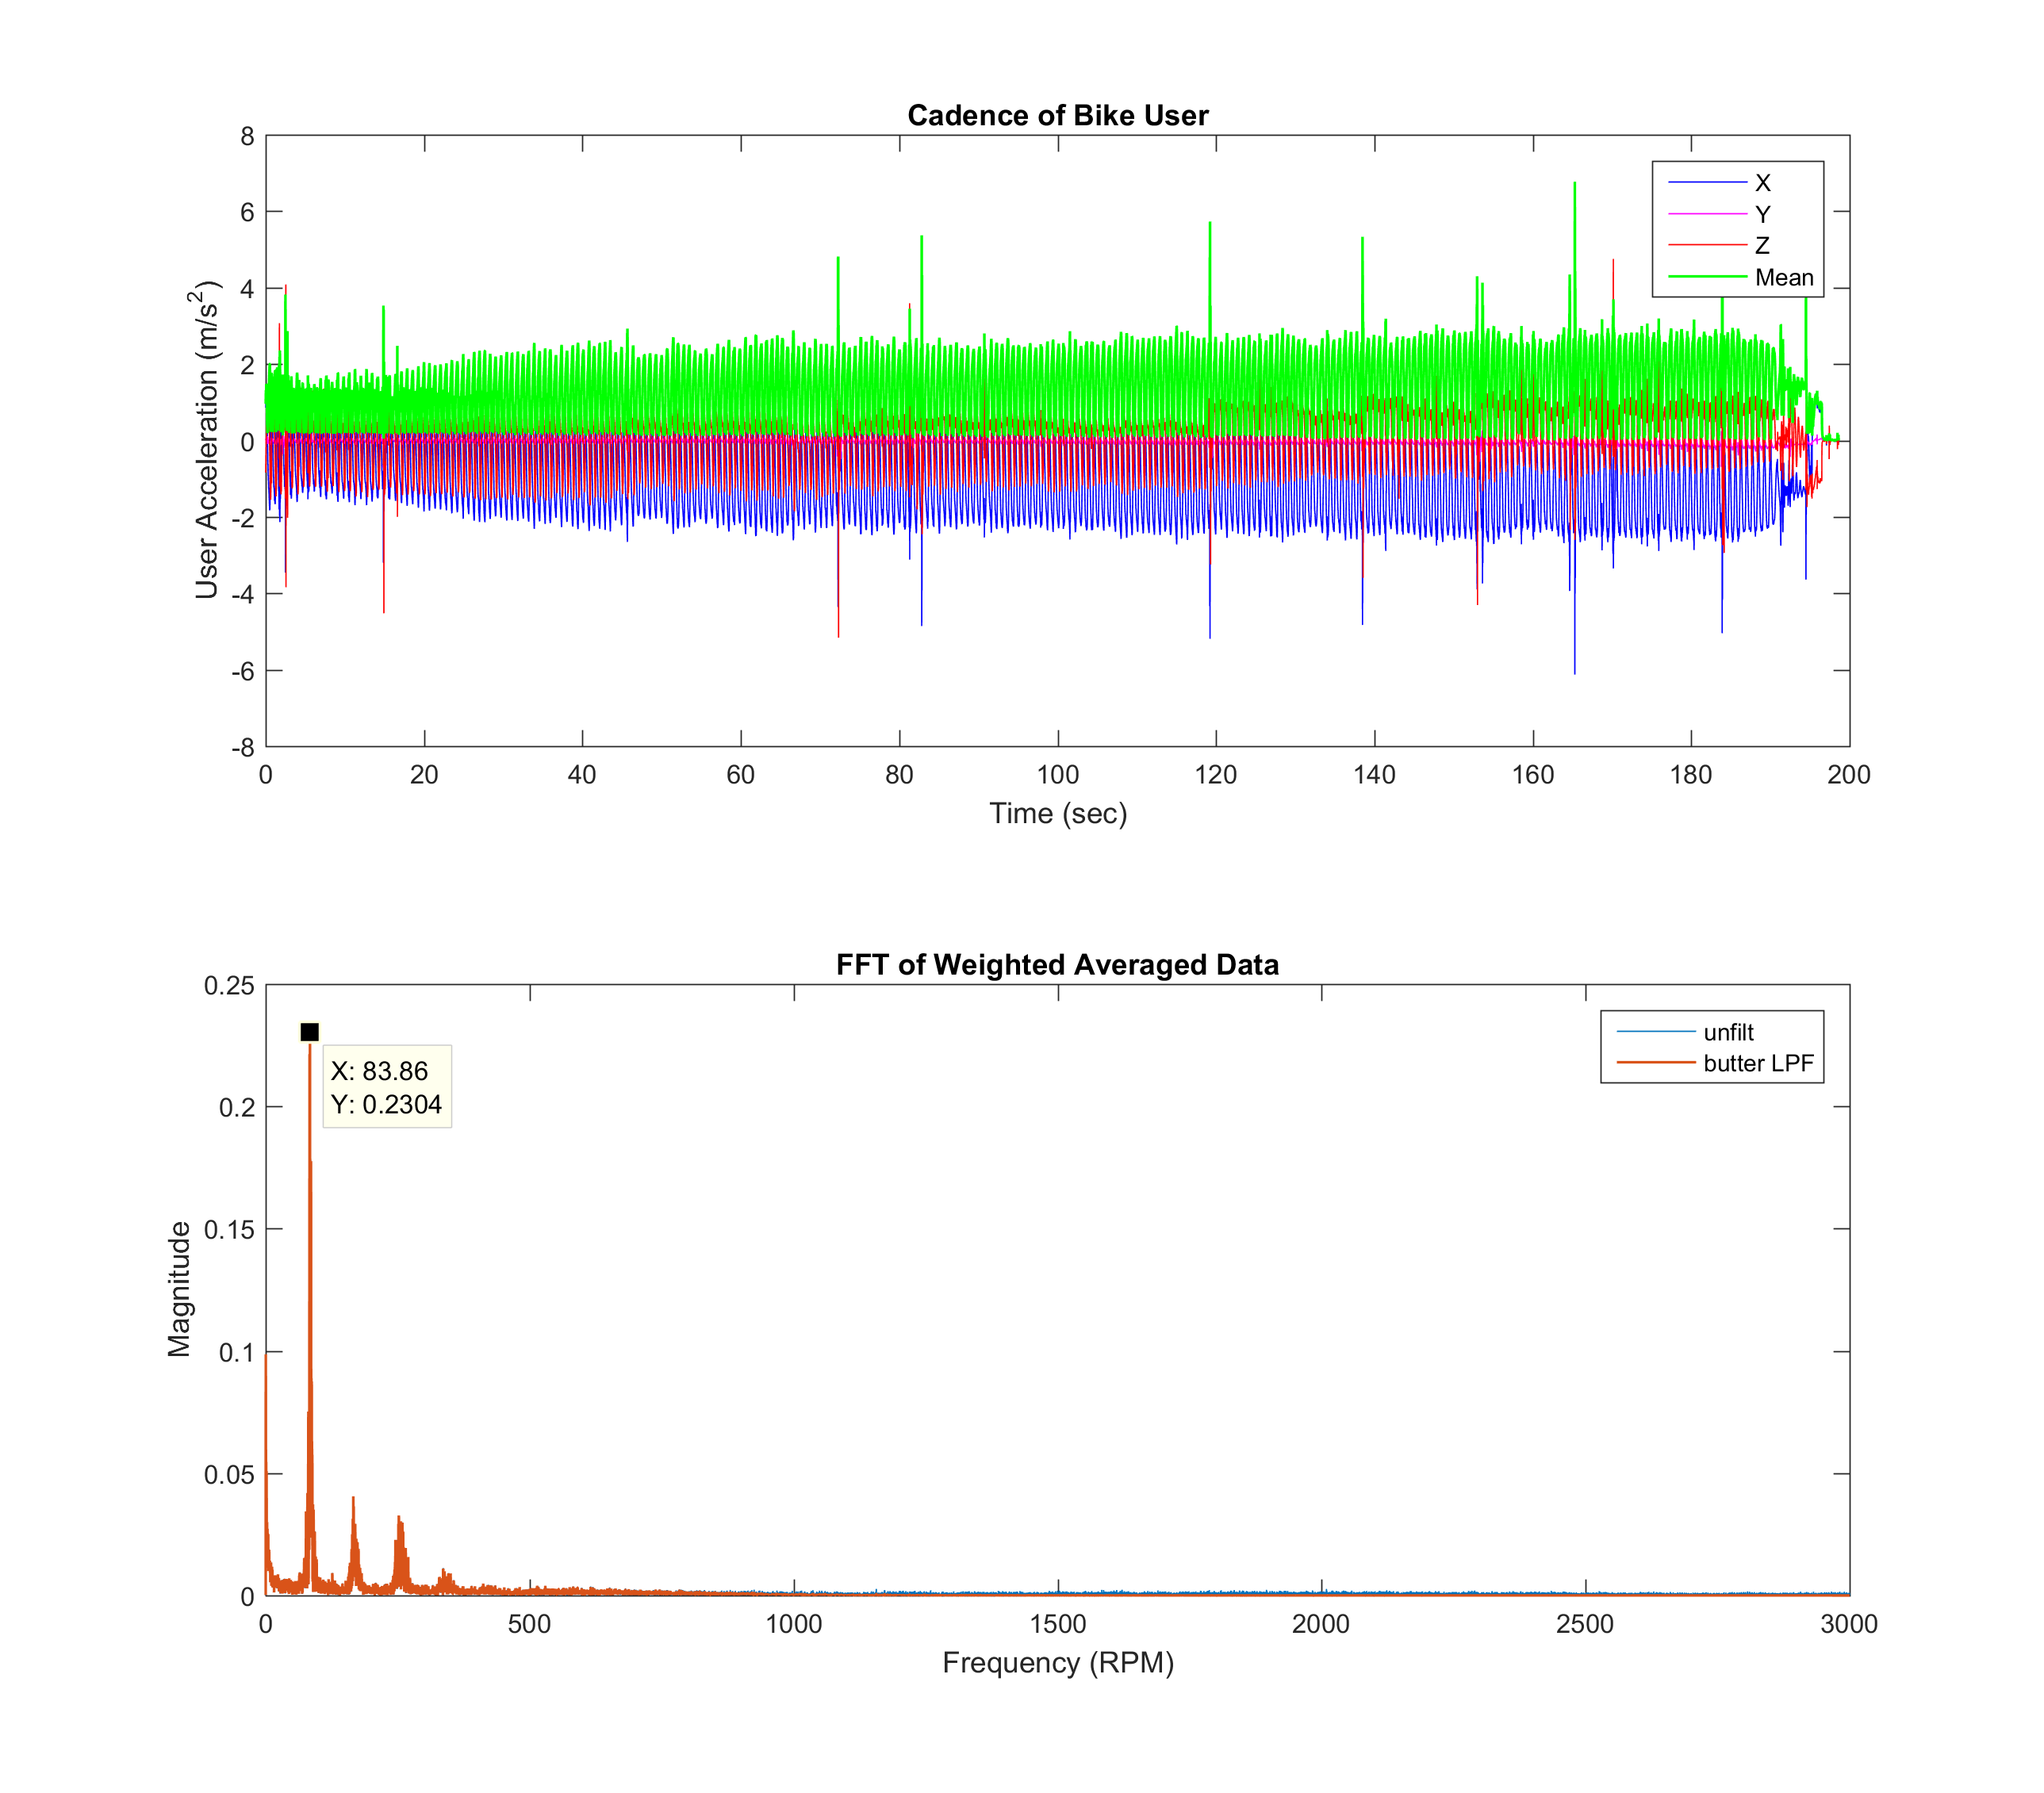

Values plotted in this chart, from the file beside it:
timestamp, attitude_roll, attitude_pitch, attitude_yaw, rotation_rate_x, rotation_rate_y, rotation_rate_z, gravity_x, gravity_y, gravity_z, user_acc_x, user_acc_y, user_acc_z, magnetic_field_x, magnetic_field_y, magnetic_field_z, latitude(degree), longitude(degree), altitude(meter), speed(m/s), course(degree), timestamp
1465825506, -0.2646, 0.007639, -0.4902, -0.007978, 0.1636, -0.007119, -0.2615, -0.007639, -0.9652, -0.05485, -0.004874, -0.03823, 16.41, -2.896, -36.24, , , , , , 
1465825506, -0.2624, 0.007621, -0.4903, -0.004572, 0.3261, -0.01239, -0.2594, -0.007621, -0.9657, -0.02971, -0.000924, 0.01171, 16.41, -2.896, -36.24, , , , , , 
1465825506, -0.2573, 0.007558, -0.4905, -0.01278, 0.5692, -0.01393, -0.2544, -0.007557, -0.9671, -0.02918, -0.002407, 0.01429, 16.41, -2.896, -36.24, , , , , , 
1465825506, -0.2508, 0.007477, -0.4907, -0.01162, 0.6521, -0.01444, -0.2482, -0.007477, -0.9687, -0.01184, -0.000106, -0.002836, 16.55, -2.89, -36.17, , , , , , 
1465825506, -0.2445, 0.007394, -0.4908, -0.01272, 0.617, -0.01422, -0.2421, -0.007394, -0.9702, 0.009329, -0.000220, 0.002056, 16.55, -2.89, -36.17, , , , , , 
1465825506, -0.2387, 0.007287, -0.491, -0.01179, 0.5183, -0.01148, -0.2364, -0.007287, -0.9716, 0.02519, 0.001153, 0.001607, 16.55, -2.89, -36.17, , , , , , 
1465825506, -0.2344, 0.007214, -0.4911, -0.009820, 0.393, -0.008559, -0.2323, -0.007214, -0.9726, 0.02634, -0.003986, 0.001444, 16.55, -2.89, -36.17, , , , , , 
, , , , , , , , , , , , , , , , 29.72, -95.4, 10.14, -1, -1, 1465825417
1465825506, -0.2314, 0.007126, -0.4912, -0.009967, 0.2804, -0.004660, -0.2293, -0.007126, -0.9733, 0.02442, -0.001786, 0.003279, 17.4, -2.863, -35.77, , , , , , 
1465825506, -0.2291, 0.007059, -0.4912, -0.007921, 0.2156, -0.003187, -0.2271, -0.007058, -0.9738, 0.02657, 0.001581, 0.01252, 17.4, -2.863, -35.77, , , , , , 
1465825506, -0.2266, 0.006908, -0.4913, -0.003721, 0.1689, -0.002890, -0.2247, -0.006908, -0.9744, 0.03765, 0.005534, 0.02324, 17.4, -2.863, -35.77, , , , , , 
1465825507, -0.2258, 0.006892, -0.4913, -0.000693, 0.0415, 0.001105, -0.2239, -0.006891, -0.9746, 0.0311, 0.005961, 0.004584, 17.83, -2.844, -35.56, , , , , , 
1465825507, -0.2266, 0.006895, -0.4913, 0.001235, -0.1178, 0.003171, -0.2247, -0.006895, -0.9744, 0.02256, 0.003446, -0.006948, 17.83, -2.844, -35.56, , , , , , 
1465825507, -0.2285, 0.006920, -0.4912, 0.004323, -0.1985, 0.005809, -0.2265, -0.006920, -0.974, 0.01805, 0.002922, 0.002551, 17.83, -2.844, -35.56, , , , , , 
1465825507, -0.2303, 0.006989, -0.4911, 0.005386, -0.1985, 0.006874, -0.2283, -0.006989, -0.9736, 0.01535, -0.001693, 0.01293, 17.83, -2.844, -35.56, , , , , , 
1465825507, -0.2323, 0.007015, -0.491, 0.004313, -0.2049, 0.006913, -0.2302, -0.007015, -0.9731, 0.01666, -0.001316, 0.008471, 17.83, -2.844, -35.56, , , , , , 
1465825507, -0.2347, 0.007053, -0.491, 0.006374, -0.2579, 0.008313, -0.2326, -0.007053, -0.9726, 0.02068, 0.000278, 0.002767, 17.83, -2.844, -35.56, , , , , , 
, , , , , , , , , , , , , , , , 29.72, -95.4, 10.14, -1, -1, 1465825507
, , , , , , , , , , , , , , , , 29.72, -95.4, 10.14, -1, -1, 1465825417
1465825507, -0.2379, 0.007107, -0.4908, 0.008396, -0.3418, 0.009905, -0.2357, -0.007107, -0.9718, 0.02012, 0.001080, 0.002123, 17.54, -2.856, -35.7, , , , , , 
, , , , , , , , , , , , , , , , 29.72, -95.4, 10.14, -1, -1, 1465825507
1465825507, -0.2418, 0.007142, -0.4907, 0.009360, -0.4204, 0.01146, -0.2394, -0.007142, -0.9709, 0.01237, 0.001466, 0.002007, 17.54, -2.856, -35.7, , , , , , 
1465825507, -0.2463, 0.007215, -0.4906, 0.01037, -0.4629, 0.01173, -0.2438, -0.007214, -0.9698, 0.005670, 0.001309, -0.002545, 17.29, -2.865, -35.82, , , , , , 
1465825507, -0.2509, 0.007291, -0.4904, 0.01145, -0.4533, 0.01167, -0.2483, -0.007291, -0.9687, -0.000025, -0.000338, 0.003817, 17.29, -2.865, -35.82, , , , , , 
1465825507, -0.2552, 0.007348, -0.4903, 0.008303, -0.4151, 0.01143, -0.2524, -0.007348, -0.9676, -0.002987, 0.000604, 0.004419, 17.29, -2.865, -35.82, , , , , , 
1465825507, -0.2592, 0.007368, -0.4902, 0.009396, -0.3907, 0.01234, -0.2563, -0.007367, -0.9666, -0.000586, 0.002271, 0.002448, 16.96, -2.877, -35.98, , , , , , 
1465825507, -0.263, 0.007416, -0.49, 0.009401, -0.3896, 0.01021, -0.26, -0.007416, -0.9656, 0.003845, 0.000733, 0.002763, 16.96, -2.877, -35.98, , , , , , 
1465825507, -0.2671, 0.007466, -0.4899, 0.01044, -0.4077, 0.01138, -0.2639, -0.007466, -0.9645, 0.002620, 0.000874, 0.000324, 16.96, -2.877, -35.98, , , , , , 
1465825507, -0.2713, 0.007529, -0.4898, 0.009346, -0.43, 0.01259, -0.268, -0.007529, -0.9634, -0.003046, -0.001779, -0.002704, 16.96, -2.877, -35.98, , , , , , 
1465825507, -0.2755, 0.007592, -0.4896, 0.009365, -0.4151, 0.01249, -0.2721, -0.007592, -0.9623, -0.005974, -0.002662, -0.004729, 16.38, -2.896, -36.25, , , , , , 
1465825507, -0.2794, 0.007648, -0.4895, 0.008364, -0.3694, 0.009014, -0.2757, -0.007648, -0.9612, -0.007979, -0.003659, 0.001626, 16.38, -2.896, -36.25, , , , , , 
1465825507, -0.2828, 0.007694, -0.4894, 0.007358, -0.3227, 0.008720, -0.2791, -0.007694, -0.9602, -0.003981, 0.000263, 0.000467, 16.38, -2.896, -36.25, , , , , , 
1465825507, -0.2859, 0.007741, -0.4893, 0.007385, -0.3015, 0.008587, -0.282, -0.007741, -0.9594, -0.000826, 0.002080, 0.004673, 15.8, -2.916, -36.5, , , , , , 
1465825507, -0.2889, 0.007796, -0.4892, 0.009511, -0.3025, 0.009660, -0.2849, -0.007796, -0.9585, 0.0104, 0.004119, 0.005683, 15.8, -2.916, -36.5, , , , , , 
1465825507, -0.2922, 0.007876, -0.489, 0.01265, -0.3472, 0.01101, -0.2881, -0.007876, -0.9576, 0.01614, 0.002169, 0.005217, 15.8, -2.916, -36.5, , , , , , 
1465825507, -0.2957, 0.007919, -0.4889, 0.01257, -0.4087, 0.01246, -0.2914, -0.007919, -0.9566, 0.02429, 0.002090, 0.009386, 15.8, -2.916, -36.5, , , , , , 
1465825507, -0.3004, 0.008008, -0.4887, 0.01459, -0.4959, 0.01513, -0.2959, -0.008008, -0.9552, 0.03417, -0.000567, 0.01121, 15.33, -2.935, -36.7, , , , , , 
1465825507, -0.3063, 0.008106, -0.4885, 0.0155, -0.619, 0.01697, -0.3015, -0.008106, -0.9534, 0.03927, 0.000568, 0.01123, 15.33, -2.935, -36.7, , , , , , 
1465825507, -0.3132, 0.008202, -0.4883, 0.01745, -0.7507, 0.02099, -0.3081, -0.008202, -0.9513, 0.0392, 0.001274, 0.009869, 15.33, -2.935, -36.7, , , , , , 
1465825507, -0.3215, 0.008319, -0.488, 0.02156, -0.8622, 0.02702, -0.316, -0.008318, -0.9487, 0.04708, 0.002307, 0.01754, 14.94, -2.951, -36.86, , , , , , 
1465825507, -0.331, 0.008465, -0.4876, 0.02566, -0.9875, 0.02781, -0.325, -0.008465, -0.9457, 0.05208, 0.001140, 0.01927, 14.94, -2.951, -36.86, , , , , , 
, , , , , , , , , , , , , , , , 29.72, -95.4, 10.12, -1, -1, 1465825507
1465825507, -0.342, 0.008623, -0.4872, 0.02758, -1.148, 0.03414, -0.3354, -0.008623, -0.942, 0.05862, 0.001665, 0.01657, 14.94, -2.951, -36.86, , , , , , 
1465825507, -0.3697, 0.009001, -0.4863, 0.03876, -1.561, 0.04419, -0.3614, -0.009001, -0.9324, 0.0819, 0.001967, 0.02229, 13.61, -2.999, -37.37, , , , , , 
1465825507, -0.3548, 0.008801, -0.4868, 0.03375, -1.321, 0.03842, -0.3474, -0.008801, -0.9377, 0.07455, 0.001736, 0.02915, 13.61, -2.999, -37.37, , , , , , 
1465825507, -0.3873, 0.009220, -0.4856, 0.04374, -1.825, 0.05011, -0.3777, -0.009220, -0.9259, 0.08324, 0.002644, 0.02912, 13.61, -2.999, -37.37, , , , , , 
1465825507, -0.4076, 0.009445, -0.485, 0.04766, -2.092, 0.05605, -0.3964, -0.009444, -0.918, 0.07639, 0.001968, 0.01804, 12.57, -3.035, -37.73, , , , , , 
1465825507, -0.4301, 0.009691, -0.4842, 0.05379, -2.294, 0.06157, -0.417, -0.009691, -0.9089, 0.05565, 0.000582, 0.01921, 12.57, -3.035, -37.73, , , , , , 
1465825507, -0.4538, 0.009924, -0.4834, 0.0558, -2.383, 0.0632, -0.4384, -0.009923, -0.8987, 0.03633, -0.002573, 0.02064, 12.57, -3.035, -37.73, , , , , , 
1465825507, -0.5013, 0.0103, -0.4818, 0.0527, -2.307, 0.06485, -0.4806, -0.0103, -0.8769, -0.0199, -0.003371, 0.005597, 12.57, -3.035, -37.73, , , , , , 
1465825507, -0.4779, 0.01013, -0.4826, 0.05577, -2.406, 0.06335, -0.4599, -0.01013, -0.8879, 0.003706, -0.001309, 0.007192, 12.57, -3.035, -37.73, , , , , , 
1465825507, -0.5229, 0.01042, -0.4809, 0.04869, -2.108, 0.06573, -0.4994, -0.01042, -0.8663, 0.01114, 0.002457, 0.04872, 7.502, -3.189, -39.04, , , , , , 
1465825507, -0.5439, 0.01053, -0.4802, 0.04975, -2.115, 0.05939, -0.5174, -0.01053, -0.8557, 0.02105, 0.006838, 0.0133, 7.502, -3.189, -39.04, , , , , , 
1465825507, -0.5661, 0.01067, -0.4794, 0.05597, -2.256, 0.06028, -0.5363, -0.01067, -0.844, 0.008122, 0.001194, -0.01241, 7.502, -3.189, -39.04, , , , , , 
1465825507, -0.5888, 0.01077, -0.4786, 0.05275, -2.272, 0.06357, -0.5554, -0.01077, -0.8315, 0.02353, 0.003554, 0.03085, 7.502, -3.189, -39.04, , , , , , 
1465825507, -0.6118, 0.01083, -0.4778, 0.0495, -2.312, 0.06275, -0.5743, -0.01083, -0.8186, 0.01361, -0.000212, 0.01263, 4.054, -3.285, -39.54, , , , , , 
1465825507, -0.6354, 0.01086, -0.477, 0.04732, -2.356, 0.06303, -0.5935, -0.01086, -0.8048, -0.04754, -0.005051, -0.03267, 4.054, -3.285, -39.54, , , , , , 
1465825507, -0.6573, 0.01089, -0.4762, 0.04658, -2.108, 0.05614, -0.611, -0.01089, -0.7916, -0.07958, -0.002375, -0.01466, 4.054, -3.285, -39.54, , , , , , 
1465825507, -0.6875, 0.01084, -0.4751, 0.02547, -1.132, 0.03617, -0.6345, -0.01084, -0.7728, -0.1117, -0.002211, -0.006730, 2.206, -3.328, -39.68, , , , , , 
1465825507, -0.6749, 0.01086, -0.4756, 0.03334, -1.634, 0.04677, -0.6248, -0.01086, -0.7807, -0.1073, -0.003058, -0.004758, 2.206, -3.328, -39.68, , , , , , 
... 21,819 more rows
